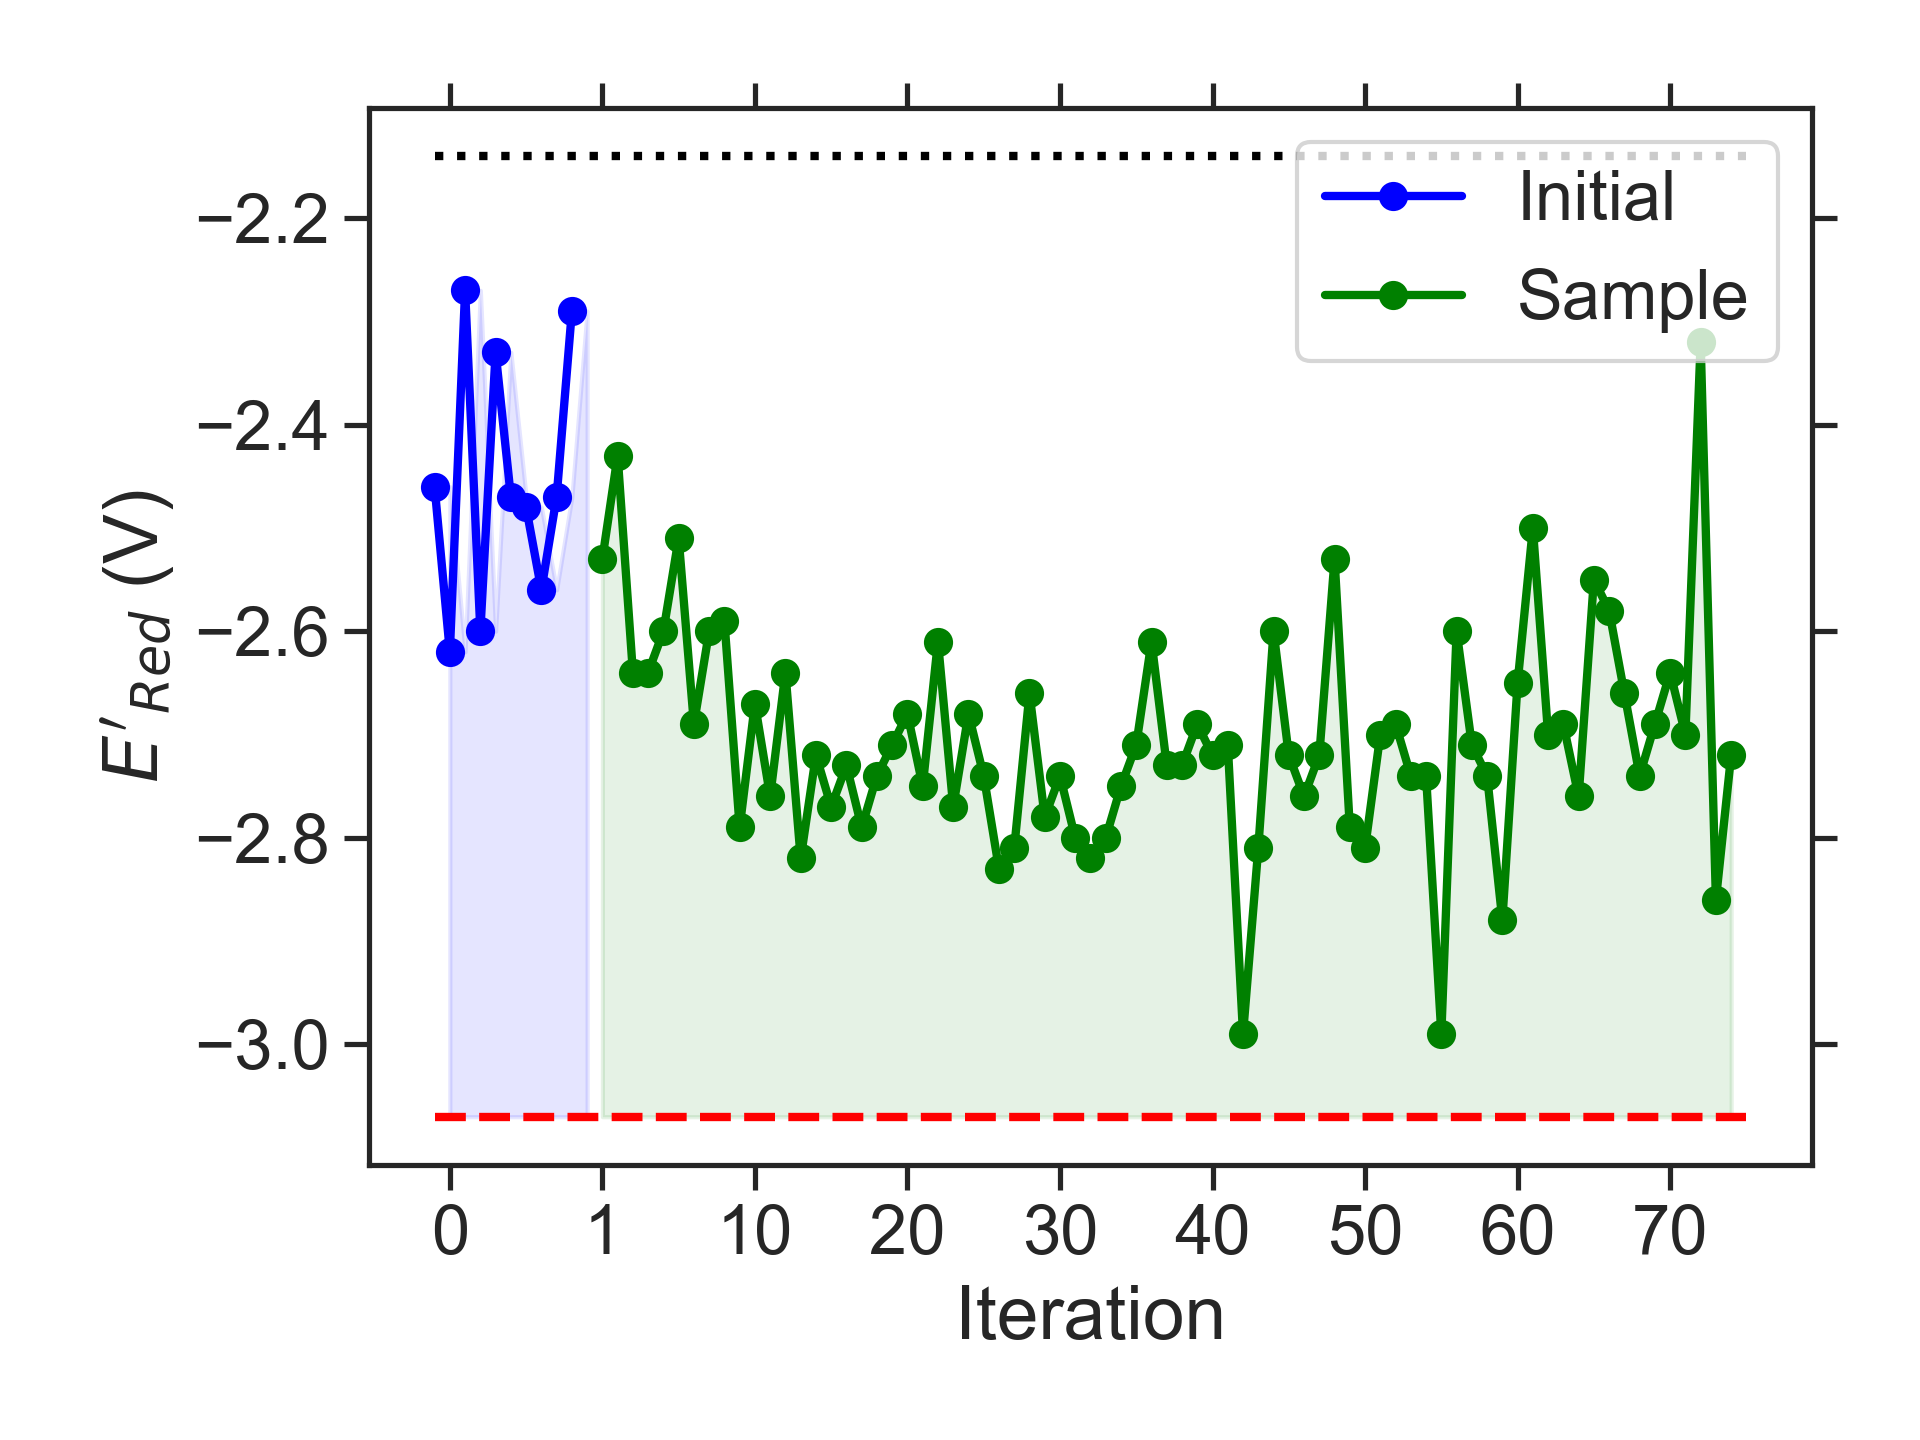

Values plotted in this chart, from the file beside it:
batch, Iteration, SMILES, Ered
initial, 0, CCCN1CCN(C)c2cc3nsnc3c(/[NH+]=C(\C)[O-])…, -2.46
initial, 1, CCCCN1CN(CCOC)c2cc3nsnc3cc21, -2.62
initial, 2, CC1COc2ccc3nsnc3c2O1, -2.27
initial, 3, CCN1CCN(CC)c2c1cc1nsnc1c2OC(C)C, -2.60
initial, 4, c1cc2nsnc2c2c1OCCN2, -2.33
initial, 5, CNc1cc2c(c3nsnc13)CC(C)N2C, -2.47
initial, 6, CCc1c2c(c(N(C)CCOC)c3nsnc13)C1CCC2C1, -2.48
initial, 7, CCc1c2c(cc3nsnc13)N(C)CCN2C(C)C, -2.56
initial, 8, CCN1CCN(CC(C)C)c2cc3nsnc3c(C)c21, -2.47
initial, 9, CC(C)COc1c2c(cc3nsnc13)OCCO2, -2.29
sample, 1, CCCN1CCN(C)c2c1cc1nsnc1c2N(C)CC, -2.53
sample, 2, CCCN1CCN(C(C)C)c2cc3nsnc3c(OC)c21, -2.43
sample, 3, CCCN1CCN(CC)c2c1cc1nsnc1c2N(C)C, -2.64
sample, 4, CCCN1CCN(CC)c2cc3nsnc3c(N(C)C)c21, -2.64
sample, 5, CC(C)CN1CCN(C)c2cc3nsnc3c(N(C)C)c21, -2.60
sample, 6, CCCOc1c2c(cc3nsnc13)N(CC)CCN2C, -2.51
sample, 7, CCN(C)c1c2c(cc3nsnc13)N(C(C)C)CCN2C, -2.69
sample, 8, CC(C)CN1CCN(C)c2c1cc1nsnc1c2N(C)C, -2.60
sample, 9, CC(C)N1CCN(C)c2c1cc1nsnc1c2N(C)C, -2.59
sample, 10, CCN1CN(CCN(C)C)c2cc3nsnc3cc21, -2.79
sample, 11, CN(C)CCc1c2c(cc3nsnc13)N(C)CN2C, -2.67
sample, 12, CCCN1CN(C)c2cc3nsnc3c(N(C)C)c21, -2.76
sample, 13, Cc1c2c(cc3nsnc13)N(C)CN2CCN(C)C, -2.64
sample, 14, CC(C)CN1CN(C(C)C)c2cc3nsnc3cc21, -2.82
sample, 15, CCCCN1CN(C(C)C)c2cc3nsnc3cc21, -2.72
sample, 16, CCN1CN(C)c2c1cc1nsnc1c2CC(C)C, -2.77
sample, 17, CCCN1CN(CC(C)C)c2cc3nsnc3cc21, -2.73
sample, 18, CCC(C)c1c2c(cc3nsnc13)N(C)CN2CC, -2.79
sample, 19, CCCN1CN(C(C)CC)c2cc3nsnc3cc21, -2.74
sample, 20, CCN1CN(CC(C)C)c2cc3nsnc3cc21, -2.71
sample, 21, CCC(C)c1c2c(cc3nsnc13)N(CC)CN2C, -2.68
sample, 22, CCN1CN(CC(C)C)c2c1cc1nsnc1c2C, -2.75
sample, 23, CCCN1CN(C(C)C)c2c1cc1nsnc1c2C, -2.61
sample, 24, CCCCN1CN(CCC)c2cc3nsnc3cc21, -2.77
sample, 25, CCCN1CN(C)c2cc3nsnc3c(CC(C)C)c21, -2.68
sample, 26, CCCCN1CN(CC)c2cc3nsnc3cc21, -2.74
sample, 27, CCCN1CN(C(C)C)c2cc3nsnc3cc21, -2.83
sample, 28, CCCN1CN(CCC)c2cc3nsnc3cc21, -2.81
sample, 29, CCCCN1CN(C)c2c1cc1nsnc1c2C, -2.66
sample, 30, CCN1CN(C)c2c1cc1nsnc1c2N(C)C, -2.78
sample, 31, CCCCN1CN(C)c2cc3nsnc3cc21, -2.74
sample, 32, CC(C)CN1CN(C)c2cc3nsnc3cc21, -2.80
sample, 33, CCCN1CN(CC)c2cc3nsnc3cc21, -2.82
sample, 34, CCN1CN(C(C)C)c2cc3nsnc3cc21, -2.80
sample, 35, CCCN1CN(C)c2cc3nsnc3cc21, -2.75
sample, 36, CCN1c2cc3nsnc3cc2N(C)C1OC(C)C, -2.71
sample, 37, CNc1c2c(cc3nsnc13)N(CC(C)C)CN2C, -2.61
sample, 38, CCCN1CN(C)c2c1cc1nsnc1c2C, -2.73
sample, 39, CCN1CN(CC)c2cc3nsnc3cc21, -2.73
sample, 40, COCCc1c2c(cc3nsnc13)N(C)CN2C, -2.69
sample, 41, CCCc1c2c(cc3nsnc13)N(C)CN2C, -2.72
sample, 42, CCOC1N(C)c2cc3nsnc3cc2N1CC, -2.71
sample, 43, CCC(C)N1CN(C)c2cc3nsnc3c(C)c21, -2.99
sample, 44, CCC(C)N1CN(C)c2c1cc1nsnc1c2C, -2.81
sample, 45, CCN1CN(C(C)C)c2c1cc1nsnc1c2C, -2.60
sample, 46, CCC(C)N1CN(CC)c2cc3nsnc3c(C)c21, -2.72
sample, 47, Cc1c2c(cc3nsnc13)N(C)CN2C(C)C, -2.76
sample, 48, Cc1c2c(cc3nsnc13)N(C(C)C)CN2C, -2.72
sample, 49, CCC(C)N1c2cc3nsnc3cc2CC1C, -2.53
sample, 50, CCOCCN1CN(CC)c2cc3nsnc3cc21, -2.79
... 25 more rows
